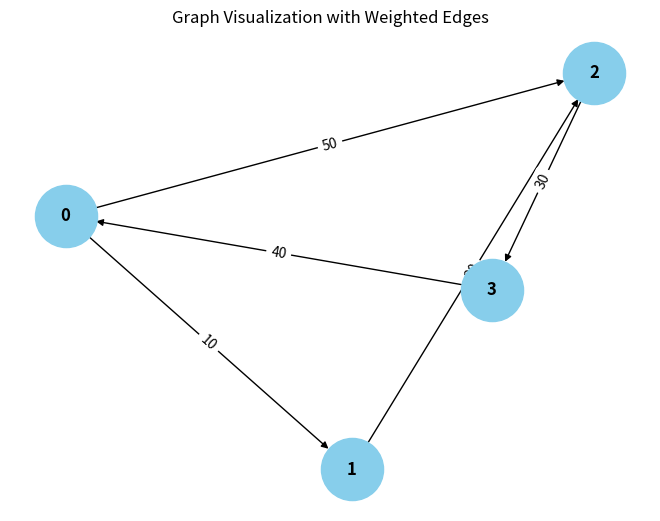

Write the Python code that produced this figure.
from collections import defaultdict

# ---------------------------
# WeightedGraph Class
# ---------------------------
class WeightedGraph:
    def __init__(self, vertices):
        self.vertices = vertices
        self.adj_list = {i: [] for i in range(vertices)}  # Adjacency list for the graph
        self.edges = []  # List to store the edges (u, v, weight)

    def add_edge(self, u, v, weight):
        """Add a single edge to the graph."""
        if (u, v, weight) not in self.edges:
            self.edges.append((u, v, weight))
            self.adj_list[u].append((v, weight))

    def add_multiple_edges(self, edges):
        """Add multiple edges at once."""
        for u, v, weight in edges:
            self.add_edge(u, v, weight)

    def get_edges(self):
        """Return all edges in the graph."""
        return self.edges

    def print_edges(self):
        """Print the edges of the graph."""
        print("Edges in the graph:")
        for u, v, weight in self.edges:
            print(f"{u} -> {v} (Weight: {weight})")

    def print_adj_list(self):
        """Print the adjacency list of the graph."""
        print("Adjacency List of the graph:")
        for u in self.adj_list:
            print(f"{u} -> {self.adj_list[u]}")

    def is_cyclic_directed(self):
        """Detect if there is a cycle in a directed graph using DFS."""
        visited = [False] * self.vertices
        rec_stack = [False] * self.vertices

        def dfs(v):
            visited[v] = True
            rec_stack[v] = True
            for neighbor, _ in self.adj_list[v]:
                if not visited[neighbor] and dfs(neighbor):
                    return True
                elif rec_stack[neighbor]:
                    return True
            rec_stack[v] = False
            return False

        for node in range(self.vertices):
            if not visited[node]:
                if dfs(node):
                    return True
        return False

    def is_cyclic_undirected(self):
        """Detect if there is a cycle in an undirected graph using DFS."""
        visited = [False] * self.vertices

        def dfs(v, parent):
            visited[v] = True
            for neighbor, _ in self.adj_list[v]:
                if not visited[neighbor]:
                    if dfs(neighbor, v):
                        return True
                elif parent != neighbor:
                    return True
            return False

        for node in range(self.vertices):
            if not visited[node]:
                if dfs(node, -1):
                    return True
        return False

    def is_negative_cycle(self):
        """Detect if there is a negative cycle using Bellman-Ford."""
        dist = [float("inf")] * self.vertices
        dist[0] = 0  # Start from node 0

        for _ in range(self.vertices - 1):
            for u, v, weight in self.edges:
                if dist[u] != float("inf") and dist[u] + weight < dist[v]:
                    dist[v] = dist[u] + weight

        for u, v, weight in self.edges:
            if dist[u] != float("inf") and dist[u] + weight == dist[v]:
                return True  # Negative cycle detected
        return False

    def reset_graph(self):
        """Reset the graph to its empty state."""
        self.edges = []  # Clear all edges
        self.adj_list = {i: [] for i in range(self.vertices)}  # Reset adjacency list for each vertex

    def union(self, parent, u, v):
        """Union-find helper function."""
        root_u = self.find_parent(parent, u)
        root_v = self.find_parent(parent, v)
        if root_u != root_v:
            parent[root_u] = root_v

    def find_parent(self, parent, v):
        """Find the root of the node using path compression."""
        if parent[v] == -1:
            return v
        parent[v] = self.find_parent(parent, parent[v])
        return parent[v]

    def is_cyclic_undirected_union_find(self):
        """Detect cycles in an undirected graph using Union-Find."""
        parent = [-1] * self.vertices

        for u, v, _ in self.edges:
            x = self.find_parent(parent, u)
            y = self.find_parent(parent, v)

            if x == y:
                return True
            self.union(parent, x, y)
        return False

    # ---------------------------
    # Helper functions for testing
    # ---------------------------

    def reset_graph_helper(self):
        """Reset the graph to an empty state for testing."""
        self.edges = []
        self.adj_list = defaultdict(list)

    def get_edges_helper(self):
        """Return all edges for testing."""
        return self.edges

    def add_multiple_edges_helper(self, edges):
        """Add multiple edges for testing."""
        for edge in edges:
            self.add_edge(*edge)

# ---------------------------
# Helper Class for Cycle Test Results
# ---------------------------
class CycleDetectionResults:
    def __init__(self):
        self.directed_cycle_detected = False
        self.undirected_cycle_detected = False
        self.negative_cycle_detected = False

# ---------------------------
# Additional Functionalities
# ---------------------------

class GraphRenderer:
    def __init__(self, graph):
        """Initialize the renderer for visualizing the graph."""
        self.graph = graph

    def render_edges(self):
        """Render the edges of the graph."""
        print("\nRendering edges of the graph:")
        for u, v, weight in self.graph.get_edges():
            print(f"{u} -> {v} (Weight: {weight})")

    def render_adj_list(self):
        """Render the adjacency list of the graph."""
        print("\nRendering adjacency list:")
        self.graph.print_adj_list()

    def render_summary(self):
        """Render a summary of the graph."""
        print("\nGraph summary:")
        print(f"Total vertices: {self.graph.vertices}")
        print(f"Total edges: {len(self.graph.get_edges())}")
        print(f"Is cyclic (directed): {self.graph.is_cyclic_directed()}")
        print(f"Is cyclic (undirected): {self.graph.is_cyclic_undirected()}")
        print(f"Has negative cycle: {self.graph.is_negative_cycle()}")

import matplotlib.pyplot as plt
import networkx as nx

class WeightedGraphVisualization:
    def __init__(self, graph):
        """Initialize the visualization of weighted graph."""
        self.graph = graph

    def visualize(self):
        """Visualize the graph with weighted edges using networkx and matplotlib."""
        G = nx.DiGraph()  # Using DiGraph for directed graph visualization

        # Add edges to the networkx graph
        for u, v, weight in self.graph.get_edges():
            G.add_edge(u, v, weight=weight)

        # Draw the graph
        pos = nx.spring_layout(G)  # Layout for node positioning
        edge_labels = nx.get_edge_attributes(G, 'weight')

        # Draw nodes, edges, and labels
        nx.draw(G, pos, with_labels=True, node_color='skyblue', node_size=2000, font_size=12, font_weight='bold')
        nx.draw_networkx_edge_labels(G, pos, edge_labels=edge_labels)

        # Display the plot
        plt.title("Graph Visualization with Weighted Edges")
        plt.show()


# ---------------------------
# Main Program
# ---------------------------

class WeightedGraphHandler:
    def __init__(self, vertices):
        """Initialize the graph handler."""
        self.graph = WeightedGraph(vertices)
        self.renderer = GraphRenderer(self.graph)
        self.visualizer = WeightedGraphVisualization(self.graph)

    def add_edges(self, edges):
        """Add edges to the graph."""
        for edge in edges:
            self.graph.add_edge(*edge)

    def render_graph(self):
        """Render the graph using the renderer."""
        self.renderer.render_edges()
        self.renderer.render_adj_list()

    def visualize_graph(self):
        """Visualize the graph using the visualizer."""
        self.visualizer.visualize()

    def cycle_detection_summary(self):
        """Print the cycle detection summary."""
        print("\nCycle detection summary:")
        print(f"Directed cycle detected: {self.graph.is_cyclic_directed()}")
        print(f"Undirected cycle detected: {self.graph.is_cyclic_undirected()}")
        print(f"Negative cycle detected: {self.graph.is_negative_cycle()}")

# ---------------------------
# Extended Graph Operations
# ---------------------------

class GraphCycleAnalysis:
    def __init__(self, graph):
        """Initialize cycle analysis on the graph."""
        self.graph = graph
        self.results = CycleDetectionResults()

    def analyze_cycles(self):
        """Analyze different types of cycles in the graph."""
        self.results.directed_cycle_detected = self.graph.is_cyclic_directed()
        self.results.undirected_cycle_detected = self.graph.is_cyclic_undirected()
        self.results.negative_cycle_detected = self.graph.is_negative_cycle()

    def print_analysis(self):
        """Print the analysis results."""
        print(f"Directed cycle detected: {self.results.directed_cycle_detected}")
        print(f"Undirected cycle detected: {self.results.undirected_cycle_detected}")
        print(f"Negative cycle detected: {self.results.negative_cycle_detected}")

# ---------------------------
# Main Function
# ---------------------------

if __name__ == "__main__":
    # Create a graph with 4 vertices (0, 1, 2, 3)
    graph_handler = WeightedGraphHandler(4)

    # Add some sample edges (u, v, weight)
    edges = [
        (0, 1, 10),  # Edge from 0 to 1 with weight 10
        (1, 2, 20),  # Edge from 1 to 2 with weight 20
        (2, 3, 30),  # Edge from 2 to 3 with weight 30
        (3, 0, 40),  # Edge from 3 to 0 with weight 40 (creates a directed cycle: 0 -> 1 -> 2 -> 3 -> 0)
        (0, 2, 50)  # Edge from 0 to 2 with weight 50
    ]

    # Add edges to the graph
    graph_handler.add_edges(edges)

    # Render the graph's edges and adjacency list
    graph_handler.render_graph()

    # Visualize the graph
    graph_handler.visualize_graph()

    # Detect and print the cycle results
    graph_handler.cycle_detection_summary()

    # Analyze cycles in detail
    cycle_analysis = GraphCycleAnalysis(graph_handler.graph)
    cycle_analysis.analyze_cycles()
    cycle_analysis.print_analysis()
